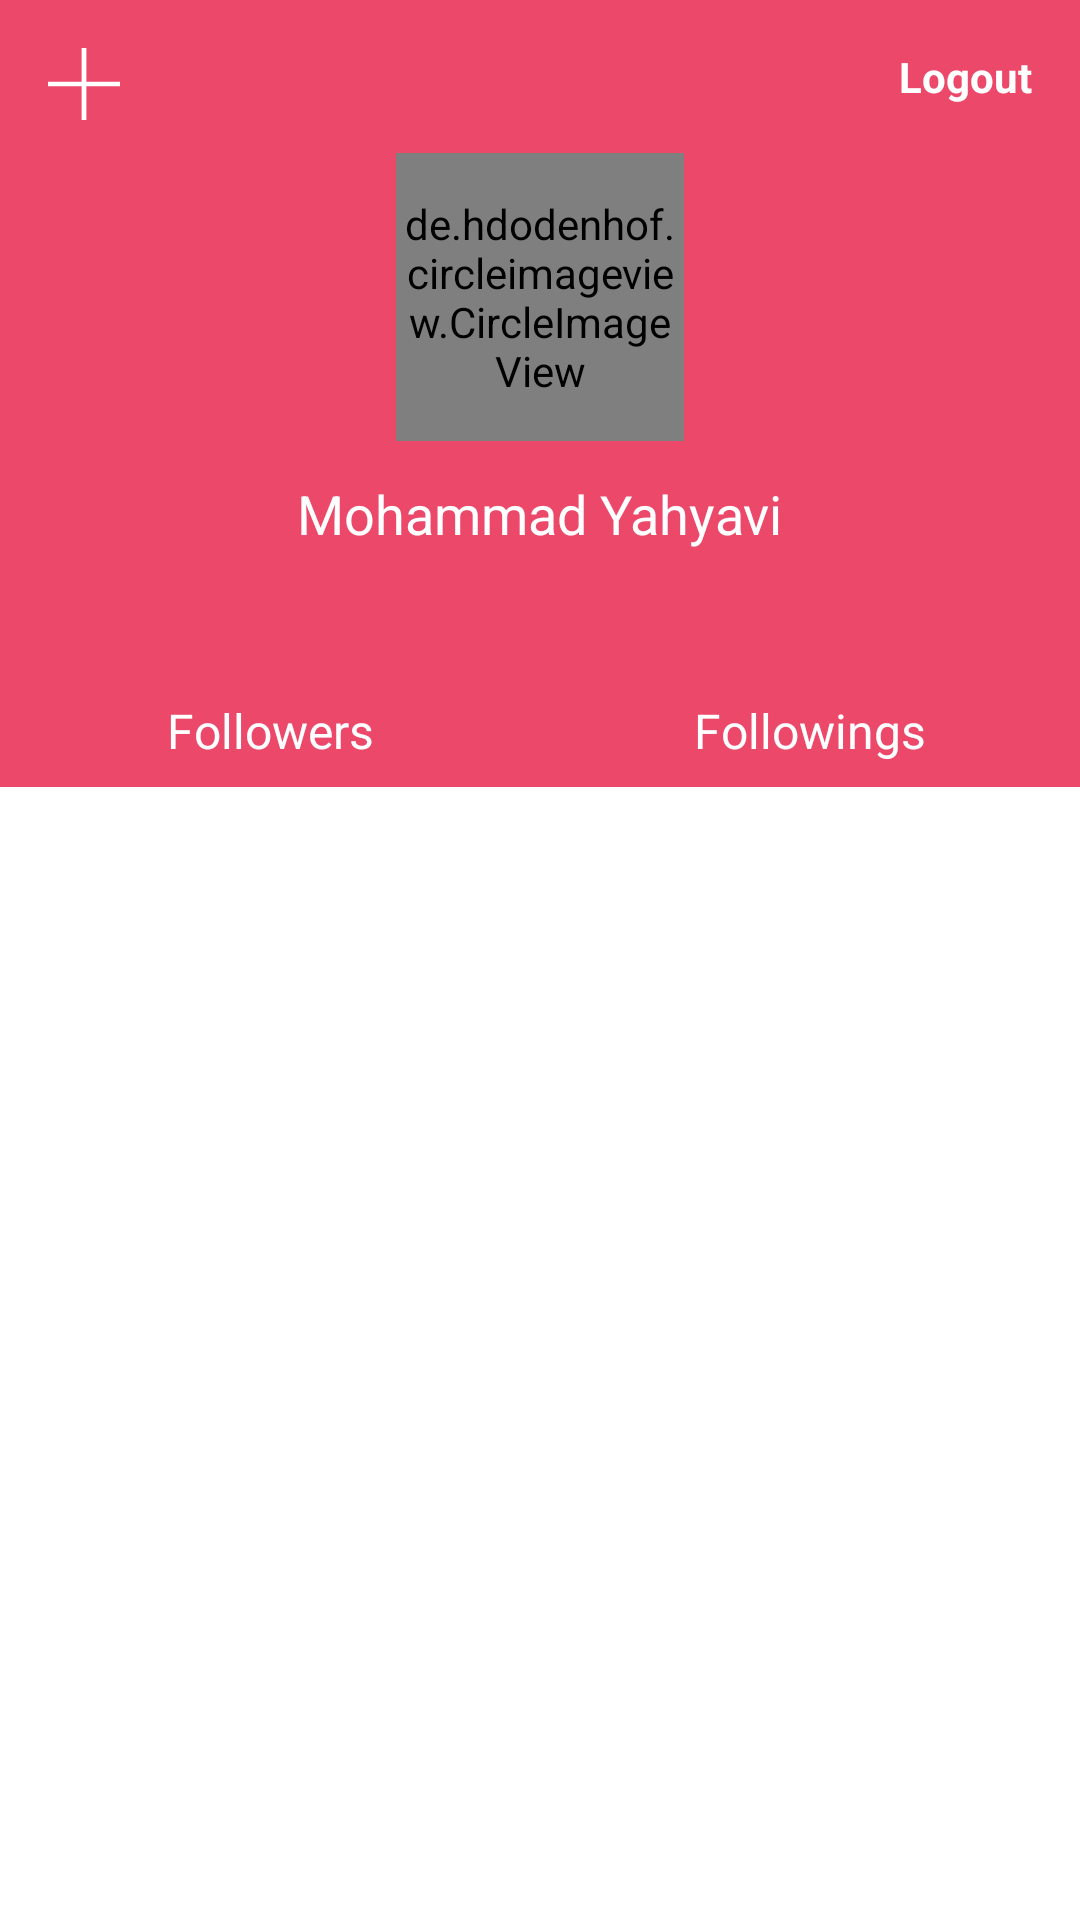

Reconstruct the res/layout file that produces this screen, plus the resources it refers to.
<!-- AndroidManifest.xml: application theme AppTheme -->
<!-- res/layout/fragment_profile.xml -->
<?xml version="1.0" encoding="utf-8"?>
<layout xmlns:android="http://schemas.android.com/apk/res/android"
    xmlns:app="http://schemas.android.com/apk/res-auto"
    xmlns:tools="http://schemas.android.com/tools">

    <ScrollView
        android:layout_width="match_parent"
        android:layout_height="match_parent">
        <androidx.constraintlayout.widget.ConstraintLayout
            android:layout_width="match_parent"
            android:layout_height="wrap_content">

            <androidx.constraintlayout.widget.ConstraintLayout
                android:id="@+id/container_profile"
                android:layout_width="match_parent"
                android:layout_height="wrap_content"
                android:background="@color/mandy"
                app:layout_constraintEnd_toEndOf="parent"
                app:layout_constraintStart_toStartOf="parent"
                app:layout_constraintTop_toTopOf="parent">


            <ImageButton
                android:id="@+id/btn_add_friend"
                android:layout_width="wrap_content"
                android:layout_height="wrap_content"
                android:src="@drawable/ic_plus2"
                android:layout_margin="16dp"
                android:background="@android:color/transparent"
                app:layout_constraintStart_toStartOf="parent"
                app:layout_constraintTop_toTopOf="parent"/>

            <TextView
                android:id="@+id/btn_logout"
                android:layout_width="wrap_content"
                android:layout_height="wrap_content"
                android:layout_marginTop="16dp"
                android:layout_marginEnd="16dp"
                android:drawableStart="@drawable/ic_logout"
                android:drawablePadding="8dp"
                android:drawableTint="@color/white"
                android:gravity="center"
                android:text="@string/logout"
                android:textColor="@color/white"
                android:textStyle="bold"
                app:layout_constraintEnd_toEndOf="parent"
                app:layout_constraintTop_toTopOf="parent" />

            <de.hdodenhof.circleimageview.CircleImageView
                android:id="@+id/iv_profile_image"
                android:layout_width="96dp"
                android:layout_height="96dp"
                android:layout_marginTop="16dp"
                android:src="@color/white"
                app:civ_border_color="@color/white"
                app:civ_border_width="2dp"
                app:layout_constraintEnd_toEndOf="parent"
                app:layout_constraintStart_toStartOf="parent"
                app:layout_constraintTop_toBottomOf="@id/btn_logout" />

            <TextView
                android:id="@+id/tv_full_name"
                android:layout_width="wrap_content"
                android:layout_height="wrap_content"
                style="@style/ProfileName"
                android:text="Mohammad Yahyavi"
                android:layout_marginTop="12dp"
                app:layout_constraintStart_toStartOf="@id/iv_profile_image"
                app:layout_constraintEnd_toEndOf="@id/iv_profile_image"
                app:layout_constraintTop_toBottomOf="@id/iv_profile_image"/>

            <TextView
                android:id="@+id/tv_follow_count"
                style="@style/Following"
                android:layout_width="0dp"
                android:gravity="center"
                android:layout_height="wrap_content"
                tools:text="233"
                app:layout_constraintEnd_toEndOf="@id/container_followers"
                app:layout_constraintStart_toStartOf="@id/container_followers"
                app:layout_constraintTop_toTopOf="@id/container_followers"
                app:layout_constraintBottom_toTopOf="@id/tv_followers"/>

            <TextView
                android:id="@+id/tv_following_count"
                style="@style/Following"
                android:layout_width="0dp"
                android:gravity="center"
                android:layout_height="wrap_content"
                tools:text="349"
                app:layout_constraintBaseline_toBaselineOf="@id/tv_follow_count"
                app:layout_constraintEnd_toEndOf="@id/container_followings"
                app:layout_constraintStart_toStartOf="@id/container_followings"
                app:layout_constraintTop_toTopOf="@id/container_followings"
                app:layout_constraintBottom_toTopOf="@id/tv_followings"/>

            <TextView
                android:id="@+id/tv_followers"
                style="@style/Following"
                android:layout_width="wrap_content"
                android:layout_height="wrap_content"
                android:text="@string/followers"
                app:layout_constraintEnd_toEndOf="@id/container_followers"
                app:layout_constraintStart_toStartOf="@id/container_followers"
                app:layout_constraintBottom_toBottomOf="@id/container_followers"/>

            <TextView
                android:id="@+id/tv_followings"
                style="@style/Following"
                android:layout_width="wrap_content"
                android:layout_height="wrap_content"
                android:text="@string/followings"
                app:layout_constraintBaseline_toBaselineOf="@id/tv_followers"
                app:layout_constraintEnd_toEndOf="@id/container_followings"
                app:layout_constraintStart_toStartOf="@id/container_followings"
                app:layout_constraintBottom_toBottomOf="@id/container_followings"/>

            <View
                android:id="@+id/container_followers"
                android:layout_width="0dp"
                android:layout_height="0dp"
                android:layout_marginTop="64dp"
                android:layout_marginBottom="8dp"
                app:layout_constraintTop_toBottomOf="@id/iv_profile_image"
                app:layout_constraintBottom_toBottomOf="parent"
                app:layout_constraintStart_toStartOf="parent"
                app:layout_constraintEnd_toStartOf="@id/container_followings"/>

            <View
                android:id="@+id/container_followings"
                android:layout_width="0dp"
                android:layout_height="0dp"
                app:layout_constraintTop_toTopOf="@id/container_followers"
                app:layout_constraintBottom_toBottomOf="@id/container_followers"
                app:layout_constraintStart_toEndOf="@id/container_followers"
                app:layout_constraintEnd_toEndOf="parent"/>

            </androidx.constraintlayout.widget.ConstraintLayout>

            <androidx.recyclerview.widget.RecyclerView
                android:id="@+id/rv_profile_items"
                android:layout_width="match_parent"
                android:layout_height="wrap_content"
                app:layout_constraintBottom_toBottomOf="parent"
                app:layout_constraintEnd_toEndOf="parent"
                app:layout_constraintStart_toStartOf="parent"
                app:layout_constraintTop_toBottomOf="@id/container_profile"
                tools:itemCount="3"
                tools:listitem="@layout/item_profile_row" />

        </androidx.constraintlayout.widget.ConstraintLayout>
    </ScrollView>

</layout>
<!-- res/layout/item_profile_row.xml (included above) -->
<?xml version="1.0" encoding="utf-8"?>
<LinearLayout xmlns:android="http://schemas.android.com/apk/res/android"
    xmlns:tools="http://schemas.android.com/tools"
    android:orientation="horizontal"
    android:layout_width="match_parent"
    android:paddingTop="24dp"
    android:paddingStart="16dp"
    android:background="@drawable/custom_ripple"
    android:paddingEnd="24dp"
    android:paddingBottom="24dp"
    android:layout_height="wrap_content">

    <ImageView
        android:layout_gravity="center_vertical"
        android:id="@+id/iv_icon"
        tools:src="@color/grey"
        android:layout_marginEnd="16dp"
        android:layout_width="24dp"
        android:layout_height="24dp"/>

    <TextView
        android:id="@+id/tv_title"
        style="@style/ProfileRowItem"
        tools:text="Check-Ins"
        android:textStyle="bold"
        android:layout_gravity="center_vertical"
        android:layout_width="wrap_content"
        android:layout_height="wrap_content"/>

    <View
        android:layout_weight="1"
        android:layout_width="0dp"
        android:layout_height="0dp"/>

    <TextView
        style="@style/ProfileRowItem"
        android:id="@+id/tv_count"
        android:layout_gravity="center_vertical"
        android:gravity="end"
        tools:text="35"
        android:layout_marginEnd="12dp"
        android:layout_width="wrap_content"
        android:layout_height="wrap_content"/>

    <ImageView
        android:id="@+id/iv_keyboard_arrow"
        android:src="@drawable/ic_keyboard_arrow_right_grey_24dp"
        android:layout_gravity="center_vertical"
        android:layout_width="24dp"
        android:layout_height="24dp"/>

</LinearLayout>
<!-- resources referenced by this layout -->
<resources>
  <color name="grey">#929292</color>
  <color name="mandy">#EB486A</color>
  <color name="white">#ffffff</color>
  <!-- drawable custom_ripple (drawable) -->
  <?xml version="1.0" encoding="utf-8"?>
  <ripple xmlns:android="http://schemas.android.com/apk/res/android"
      android:color="@color/ripple_light_grey">
  
      <item
          android:id="@android:id/mask"
          android:drawable="@android:color/white" />
  </ripple>
  <!-- drawable ic_plus2 (drawable) -->
  <vector xmlns:android="http://schemas.android.com/apk/res/android"
      android:width="24dp"
      android:height="24dp"
      android:viewportWidth="455"
      android:viewportHeight="455">
    <path
        android:fillColor="#ffffff"
        android:pathData="M455,212.5l-212.5,0l0,-212.5l-30,0l0,212.5l-212.5,0l0,30l212.5,0l0,212.5l30,0l0,-212.5l212.5,0z"/>
  </vector>
  <string name="followers">Followers</string>
  <string name="followings">Followings</string>
  <string name="logout">Logout</string>
  <style name="Following">
          <item name="android:textColor">@color/white</item>
          <item name="android:textSize">16sp</item>
      </style>
  <style name="ProfileName">
          <item name="android:textColor">@color/white</item>
          <item name="android:textSize">18sp</item>
      </style>
  <style name="ProfileRowItem">
          <item name="android:textStyle">bold</item>
          <item name="android:textColor">@color/grey</item>
          <item name="android:textSize">18sp</item>
  
      </style>
  <style name="AppTheme" parent="Theme.MaterialComponents.Light.NoActionBar">
          
          <item name="colorPrimary">@color/colorPrimary</item>
          <item name="colorPrimaryDark">@color/colorPrimaryDark</item>
          <item name="colorAccent">@color/colorAccent</item>
          
          
          
  
          <item name="android:textColorHint">@color/white</item>
          <item name="colorControlNormal">@color/white</item>
          <item name="colorControlActivated">@color/white</item>
          <item name="colorControlHighlight">@color/white</item>
      </style>
  <color name="ripple_light_grey">#C8C8C8</color>
  <color name="colorPrimary">#545050</color>
  <color name="colorPrimaryDark">#373435</color>
  <color name="colorAccent">#48887b</color>
</resources>
